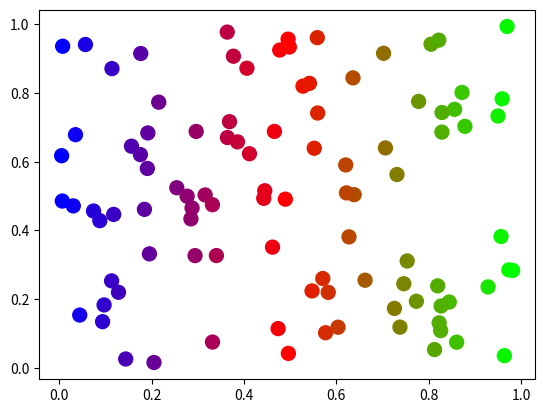

Generate this figure with matplotlib: (Note: this script raises an exception after producing the figure.)
# ch20_30.py
import matplotlib.pyplot as plt
import numpy as np

num = 100
while True:
    x = np.random.random(100)                   # 可以產生num個0.0至1.0之間的數字
    y = np.random.random(100)
    t = x                                       # 色彩隨x軸變化
    plt.scatter(x, y, s=100, c=t, cmap='brg')
    plt.show()
    yORn = input("是否繼續 ?(y/n) ")            # 詢問是否繼續
    if yORn == 'n' or yORn == 'N':              # 輸入n或N則程式結束
        break
    
